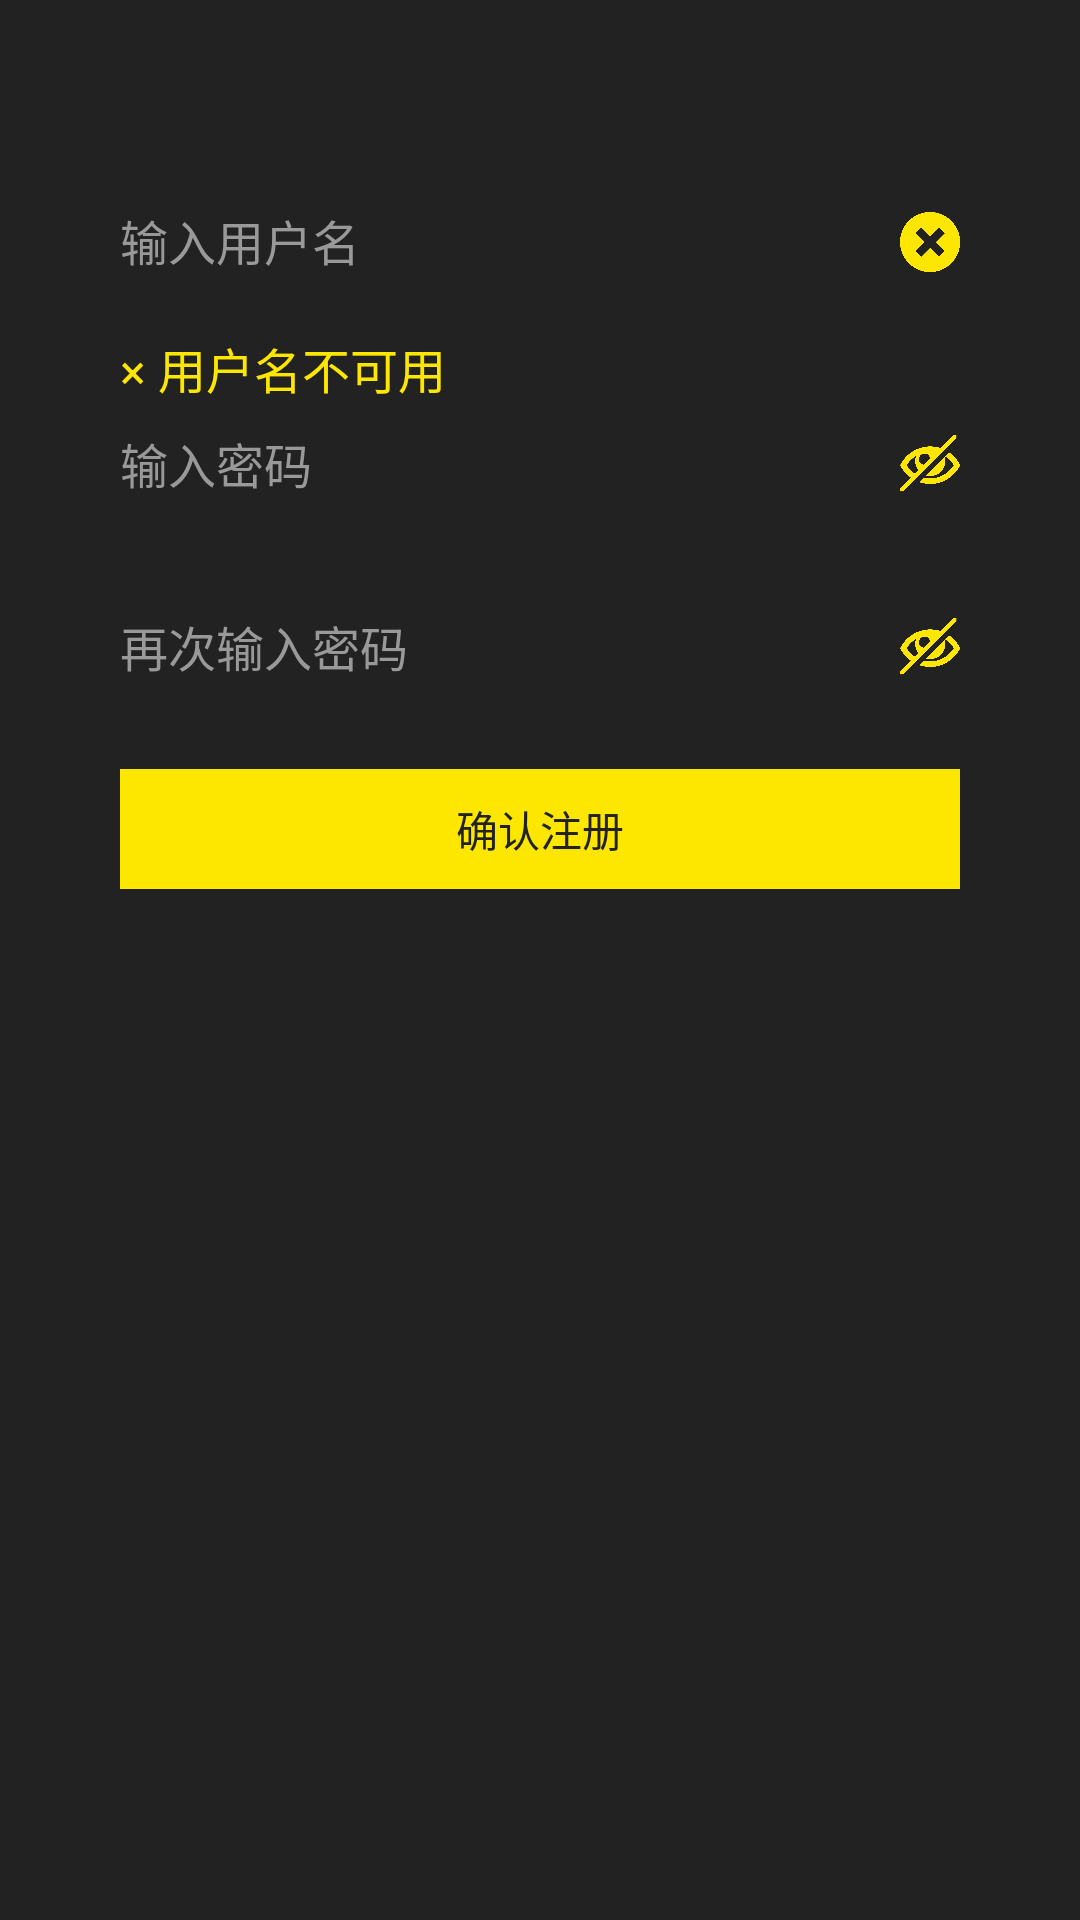

This screen was rendered from an Android layout file. Write that file and the resources it references.
<!-- AndroidManifest.xml: application theme AppTheme -->
<!-- res/layout/activity_register.xml -->
<?xml version="1.0" encoding="utf-8"?>
<LinearLayout xmlns:android="http://schemas.android.com/apk/res/android"
    android:orientation="vertical"
    android:layout_width="match_parent"
    android:layout_height="match_parent"
    android:background="@color/colorPrimaryDark">

    
    <LinearLayout
        android:layout_width="match_parent"
        android:layout_height="40dp"
        android:layout_marginTop="60dp"
        android:layout_marginLeft="40dp"
        android:layout_marginRight="40dp"
        android:orientation="horizontal">

        <EditText
            android:id="@+id/et_rgt_id"
            android:layout_weight="1"
            android:layout_width="wrap_content"
            android:layout_height="40dp"
            android:background="@null"
            android:textColor="@color/colorText"
            android:textColorHint="@color/colorTextHint"
            android:hint="@string/rgt_hint_1"
            android:textSize="16dp"
            android:inputType="number"/>

        <Button
            android:id="@+id/btn_rgt_delete_input"
            android:layout_width="20dp"
            android:layout_height="20dp"
            android:background="@mipmap/delete_input_1"/>
    </LinearLayout>
    
    <View
        android:layout_width="match_parent"
        android:layout_height="1.0dp"
        android:background="@drawable/style_line1"
        android:layout_marginLeft="40dp"
        android:layout_marginRight="40dp"/>

    
    <LinearLayout
        android:layout_width="match_parent"
        android:layout_height="wrap_content"
        android:layout_marginTop="10dp"
        android:layout_marginLeft="40dp"
        android:layout_marginRight="40dp">
        <TextView
            android:id="@+id/tv_username_unavailable"
            android:layout_width="match_parent"
            android:layout_height="wrap_content"
            android:text="@string/rgt_username_unavailable"
            android:textSize="16dp"
            android:textColor="@color/colorPrimary"/>
    </LinearLayout>

    
    <LinearLayout
        android:layout_width="match_parent"
        android:layout_height="40dp"
        android:layout_marginLeft="40dp"
        android:layout_marginRight="40dp"
        android:orientation="horizontal">
        <EditText
            android:id="@+id/et_rgt_password_1"
            android:layout_weight="1"
            android:layout_width="wrap_content"
            android:layout_height="40dp"
            android:background="@null"
            android:textColor="@color/colorText"
            android:textColorHint="@color/colorTextHint"
            android:hint="@string/rgt_hint_2"
            android:textSize="16dp"
            android:inputType="textPassword"/>
        <Button
            android:id="@+id/btn_show_password_1"
            android:layout_width="20dp"
            android:layout_height="20dp"
            android:background="@mipmap/eye_close"/>
    </LinearLayout>
    
    <View
        android:layout_width="match_parent"
        android:layout_height="1.0dp"
        android:background="@drawable/style_line1"
        android:layout_marginLeft="40dp"
        android:layout_marginRight="40dp"/>

    
    <LinearLayout
        android:layout_width="match_parent"
        android:layout_height="40dp"
        android:layout_marginTop="20dp"
        android:layout_marginLeft="40dp"
        android:layout_marginRight="40dp"
        android:orientation="horizontal">
        <EditText
            android:id="@+id/et_rgt_password_2"
            android:layout_weight="1"
            android:layout_width="wrap_content"
            android:layout_height="40dp"
            android:background="@null"
            android:textColor="@color/colorText"
            android:textColorHint="@color/colorTextHint"
            android:hint="@string/rgt_hint_3"
            android:textSize="16dp"
            android:inputType="textPassword"/>
        <Button
            android:id="@+id/btn_show_password_2"
            android:layout_width="20dp"
            android:layout_height="20dp"
            android:background="@mipmap/eye_close"/>
    </LinearLayout>
    
    <View
        android:layout_width="match_parent"
        android:layout_height="1.0dp"
        android:background="@drawable/style_line1"
        android:layout_marginLeft="40dp"
        android:layout_marginRight="40dp"/>

    
    <LinearLayout
        android:layout_width="match_parent"
        android:layout_height="40dp"
        android:layout_marginLeft="40dp"
        android:layout_marginRight="40dp"
        android:layout_marginTop="20dp">
        <Button
            android:id="@+id/btn_register"
            android:layout_width="match_parent"
            android:layout_height="40dp"
            android:textColor="@color/colorPrimaryDark"
            android:background="@color/colorPrimary"
            android:text="@string/rgt_button"/>
    </LinearLayout>

</LinearLayout>
<!-- resources referenced by this layout -->
<resources>
  <color name="colorPrimary">#fde700</color>
  <color name="colorPrimaryDark">#222222</color>
  <color name="colorText">#ffffff</color>
  <color name="colorTextHint">#999999</color>
  <!-- mipmap delete_input_1: png bitmap (mipmap-hdpi, 3574 bytes) -->
  <!-- mipmap eye_close: png bitmap (mipmap-hdpi, 4021 bytes) -->
  <string name="rgt_button">确认注册</string>
  <string name="rgt_hint_1">输入用户名</string>
  <string name="rgt_hint_2">输入密码</string>
  <string name="rgt_hint_3">再次输入密码</string>
  <string name="rgt_username_unavailable">× 用户名不可用</string>
  <style name="AppTheme" parent="Theme.AppCompat.Light.DarkActionBar">
          
          <item name="colorPrimary">@color/colorPrimary</item>
          <item name="colorPrimaryDark">@color/colorPrimaryDark</item>
          <item name="colorAccent">@color/colorAccent</item>
      </style>
  <color name="colorAccent">#fde700</color>
</resources>
